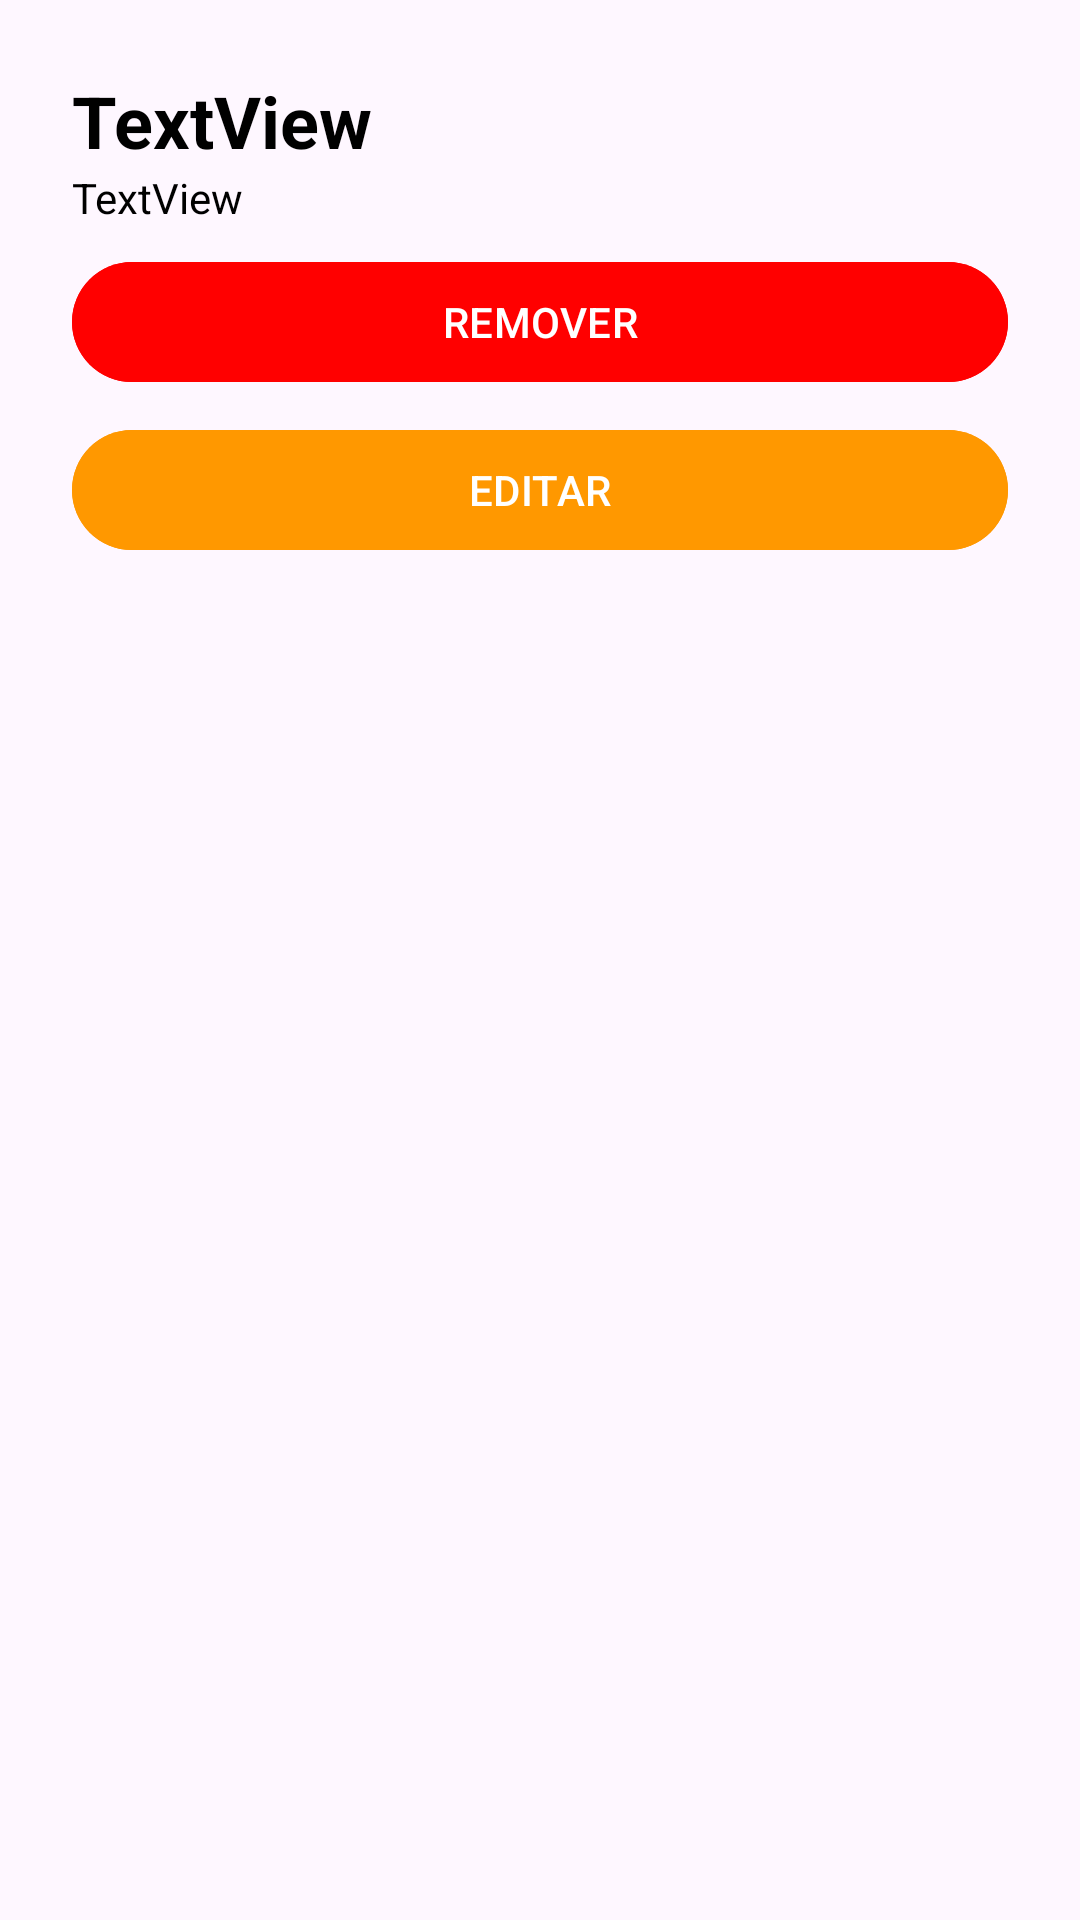

Write the Android layout XML for this screen, with the resource values it uses.
<!-- AndroidManifest.xml: application theme Theme.EnfermaGuia -->
<!-- res/layout/layout_exibir_conteudo.xml -->
<?xml version="1.0" encoding="utf-8"?>
<androidx.core.widget.NestedScrollView xmlns:android="http://schemas.android.com/apk/res/android"
    android:layout_width="match_parent"
    android:layout_height="wrap_content"
    android:clipToPadding="false"
    android:fillViewport="true"
    android:fitsSystemWindows="true"
    android:paddingStart="16dp"
    android:paddingTop="16dp"
    android:paddingEnd="16dp"
    android:paddingBottom="24dp">

    <LinearLayout
        android:layout_width="match_parent"
        android:layout_height="wrap_content"
        android:orientation="vertical"
        android:padding="8dp">

        <TextView
            android:id="@+id/text_conteudo_titulo"
            android:layout_width="match_parent"
            android:layout_height="wrap_content"
            android:text="TextView"
            android:textColor="#000000"
            android:textSize="24sp"
            android:textStyle="bold" />

        <TextView
            android:id="@+id/text_conteudo_info"
            android:layout_width="match_parent"
            android:layout_height="wrap_content"
            android:text="TextView"
            android:textColor="#000000" />

        <Button
            android:id="@+id/remover_conteudo"
            android:layout_width="match_parent"
            android:layout_height="wrap_content"
            android:layout_marginTop="8dp"
            android:backgroundTint="#FF0000"
            android:text="Remover"
            android:textAllCaps="true" />

        <Button
            android:id="@+id/editar_conteudo_t"
            android:layout_width="match_parent"
            android:layout_height="wrap_content"
            android:layout_marginTop="8dp"
            android:backgroundTint="#FF9800"
            android:text="Editar"
            android:textAllCaps="true" />

        
        <Space
            android:layout_width="match_parent"
            android:layout_height="12dp" />

    </LinearLayout>
</androidx.core.widget.NestedScrollView>
<!-- resources referenced by this layout -->
<resources>
  <style name="Theme.EnfermaGuia" parent="Base.Theme.EnfermaGuia" />
  <style name="Base.Theme.EnfermaGuia" parent="Theme.Material3.DayNight.NoActionBar">
          
          
      </style>
</resources>
